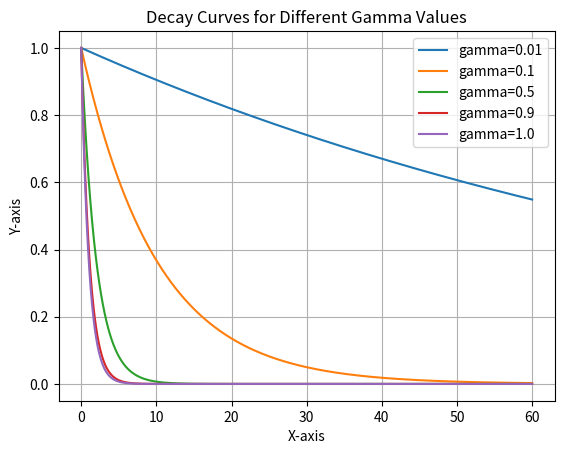

The script that saved this image:
import matplotlib.pyplot as plt
import numpy as np

# Data
xs = [0.00699305534362793, 0.008997440338134766, 0.021004199981689453, 0.019996166229248047, 0.021997690200805664]
gammas = [0.01, 0.1, 0.5, 0.9, 1.0]

# Create the decay curves
x = np.linspace(0, 60, 1000)  # X-axis range
for gamma in gammas:
    y = np.exp(-gamma * x)  # Exponential decay
    plt.plot(x, y, label=f'gamma={gamma}')

# Customize plot
plt.legend()
plt.xlabel("X-axis")
plt.ylabel("Y-axis")
plt.title("Decay Curves for Different Gamma Values")
plt.grid()
plt.show()